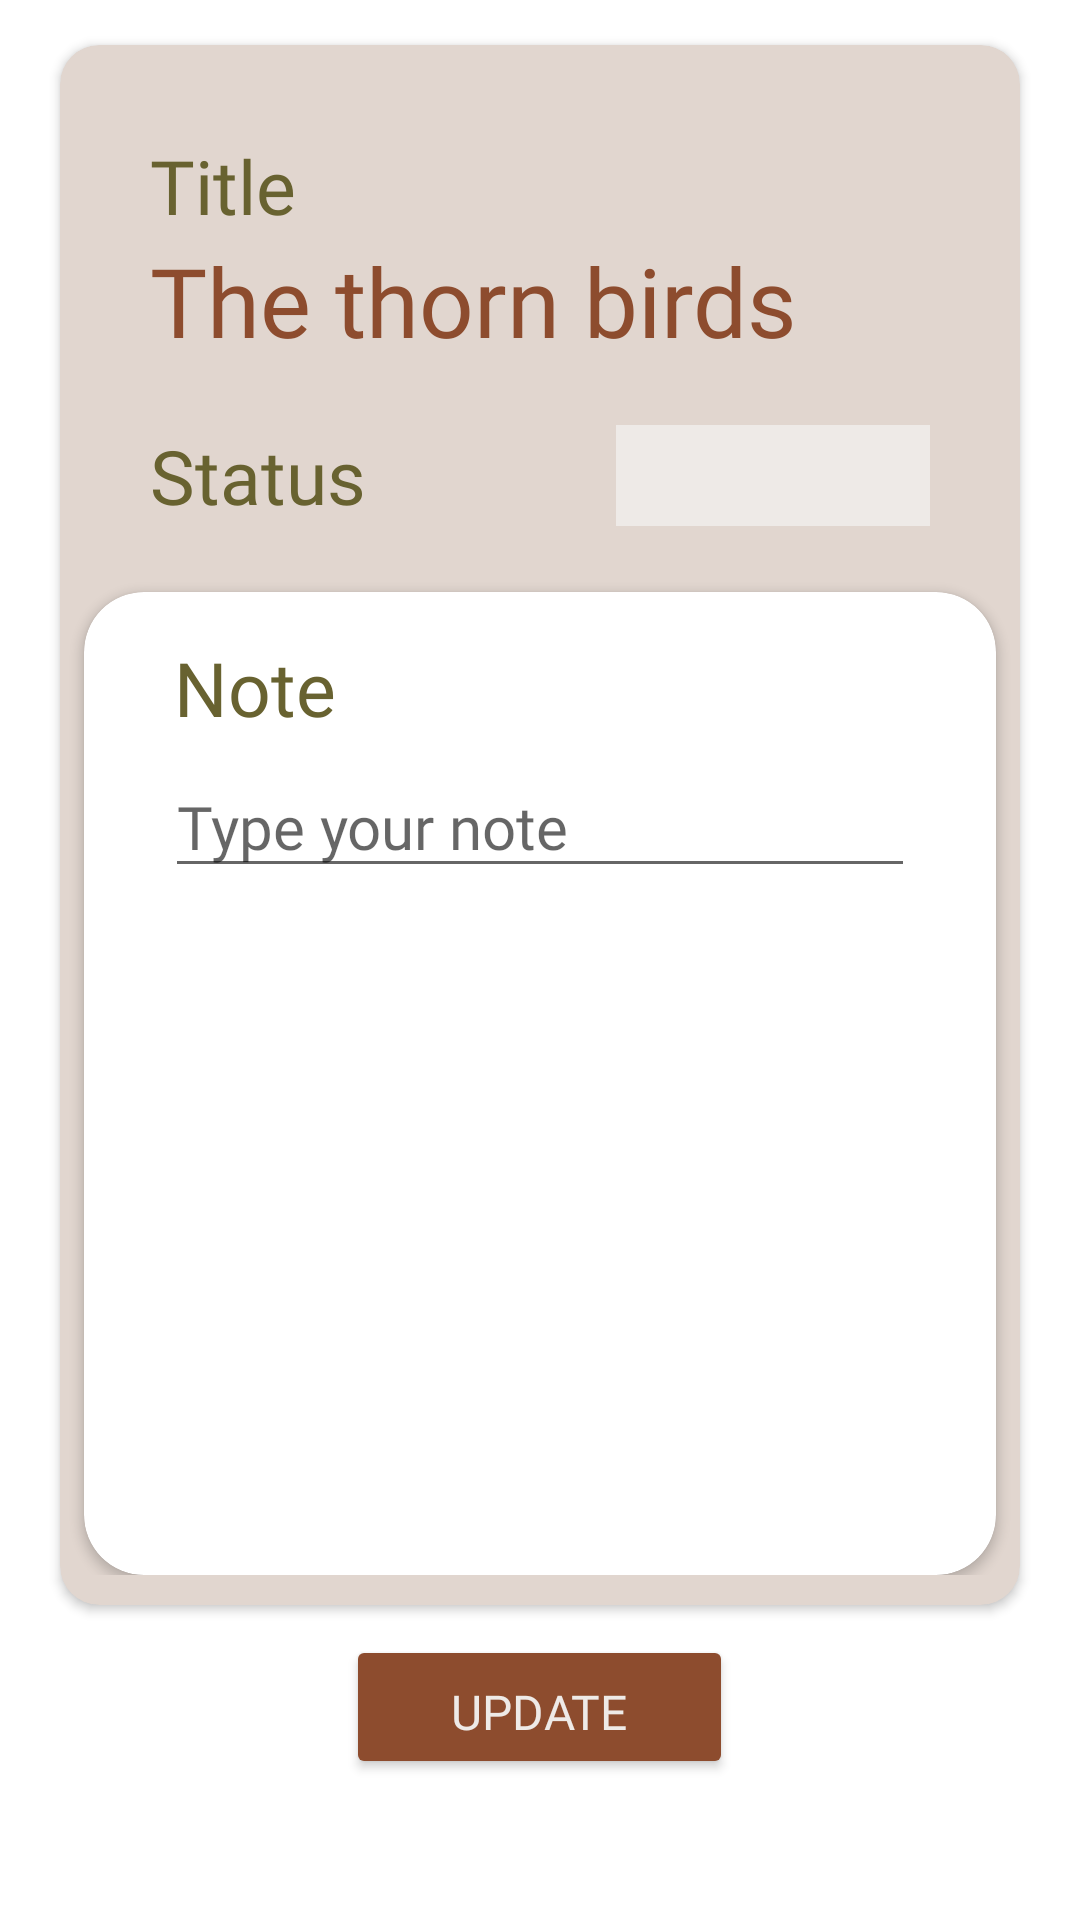

Android layout source for this screen:
<!-- AndroidManifest.xml: application theme Theme.BookTrackerApp -->
<!-- res/layout/activity_update_book.xml -->
<?xml version="1.0" encoding="utf-8"?>
<RelativeLayout xmlns:android="http://schemas.android.com/apk/res/android"
    xmlns:app="http://schemas.android.com/apk/res-auto"
    xmlns:tools="http://schemas.android.com/tools"
    android:layout_width="match_parent"
    android:layout_height="match_parent"
    tools:context=".Activities.UpdateBook">

    <androidx.cardview.widget.CardView
        android:id="@+id/cardView_update"
        android:layout_width="match_parent"
        android:layout_height="520dp"
        android:layout_marginStart="20dp"
        android:layout_marginTop="15dp"
        android:layout_marginEnd="20dp"
        app:cardBackgroundColor="@color/add_bgr_color"
        app:cardCornerRadius="13dp">

        <RelativeLayout
            android:id="@+id/RLayout_update"
            android:layout_width="match_parent"
            android:layout_height="match_parent"
            android:orientation="vertical"
            android:paddingTop="30dp"
            android:paddingBottom="10dp">

            <LinearLayout
                android:id="@+id/Llayout_update_status_curr_page"
                android:layout_width="match_parent"
                android:layout_height="wrap_content"
                android:layout_marginLeft="30dp"
                android:layout_marginRight="30dp"
                android:orientation="vertical">

                <RelativeLayout
                    android:id="@+id/Rlayout_title_update"
                    android:layout_width="match_parent"
                    android:layout_height="wrap_content">

                    <TextView
                        android:id="@+id/tv_title_update"
                        android:layout_width="wrap_content"
                        android:layout_height="wrap_content"
                        android:fontFamily="@font/poppins_semibold"
                        android:text="@string/tv_title"
                        android:textColor="@color/fragment_text_color"
                        android:textSize="25sp" />

                    <TextView
                        android:id="@+id/tv_title_content_update"
                        android:layout_width="wrap_content"
                        android:layout_height="wrap_content"
                        android:layout_below="@+id/tv_title_update"
                        android:fontFamily="@font/poppins_semibold"
                        android:text="@string/book_title"
                        android:textColor="@color/color_primary"
                        android:textSize="32sp" />

                </RelativeLayout>

                <LinearLayout
                    android:id="@+id/Llayout_status_update"
                    android:layout_width="match_parent"
                    android:layout_height="wrap_content"
                    android:layout_below="@+id/Rlayout_title_update"
                    android:layout_marginTop="20dp"
                    android:weightSum="3">

                    <TextView
                        android:id="@+id/tv_status_update"
                        android:layout_width="103dp"
                        android:layout_height="wrap_content"
                        android:layout_gravity="center"
                        android:layout_weight="1"
                        android:fontFamily="@font/poppins_semibold"
                        android:text="@string/tv_status"
                        android:textColor="@color/fragment_text_color"
                        android:textSize="25sp" />

                    <Spinner
                        android:id="@+id/spinner_update"
                        android:layout_width="wrap_content"
                        android:layout_height="match_parent"
                        android:layout_weight="2"
                        android:background="@color/bgr_color"
                        android:spinnerMode="dropdown"
                        android:theme="@style/SpinnerTheme" />
                </LinearLayout>

                <LinearLayout
                    android:id="@+id/Llayout_curr_page_update"
                    android:layout_width="match_parent"
                    android:layout_height="wrap_content"
                    android:layout_below="@+id/Llayout_status_update"
                    android:layout_marginTop="25dp"
                    android:visibility="gone"
                    android:weightSum="2">

                    <TextView
                        android:id="@+id/editText_curr_page_update"
                        android:layout_width="184dp"
                        android:layout_height="wrap_content"
                        android:layout_gravity="center"
                        android:layout_weight="1"
                        android:fontFamily="@font/poppins_semibold"
                        android:text="@string/tv_curr_page"
                        android:textColor="@color/fragment_text_color"
                        android:textSize="25sp" />

                    <RelativeLayout
                        android:id="@+id/Rlayout_note_update"
                        android:layout_width="wrap_content"
                        android:layout_height="wrap_content"
                        android:layout_weight="1"
                        android:paddingTop="5dp">

                        <androidx.cardview.widget.CardView
                            android:id="@+id/cardView_curr_page_update"
                            android:layout_width="wrap_content"
                            android:layout_height="wrap_content"
                            android:backgroundTint="@color/bgr_color">

                            <EditText
                                android:id="@+id/tv_num_curr_page_update"
                                android:layout_width="wrap_content"
                                android:layout_height="wrap_content"
                                android:fontFamily="@font/poppins_medium"
                                android:gravity="center"
                                android:inputType="number"
                                android:paddingLeft="30dp"
                                android:paddingTop="7dp"
                                android:paddingRight="30dp"
                                android:paddingBottom="5dp"
                                android:textColor="@color/color_primary"
                                android:textSize="22sp" />
                        </androidx.cardview.widget.CardView>
                    </RelativeLayout>
                </LinearLayout>
            </LinearLayout>


            <androidx.cardview.widget.CardView
                android:layout_width="match_parent"
                android:layout_height="match_parent"
                android:layout_below="@+id/Llayout_update_status_curr_page"
                android:layout_marginLeft="8dp"
                android:layout_marginTop="22dp"
                android:layout_marginRight="8dp"
                app:cardCornerRadius="20dp">

                <RelativeLayout
                    android:layout_width="match_parent"
                    android:layout_height="206dp"
                    android:padding="15dp">

                    <TextView
                        android:id="@+id/tv_note"
                        android:layout_width="wrap_content"
                        android:layout_height="wrap_content"
                        android:layout_marginLeft="12dp"
                        android:fontFamily="@font/poppins_semibold"
                        android:paddingLeft="3dp"
                        android:paddingRight="3dp"
                        android:text="@string/tv_note"
                        android:textColor="@color/fragment_text_color"
                        android:textSize="25sp" />

                    <ScrollView
                        android:id="@+id/scroll_view_note"
                        android:layout_width="match_parent"
                        android:layout_height="match_parent"
                        android:layout_below="@id/tv_note"
                        android:layout_marginTop="1dp">

                        <EditText
                            android:id="@+id/editText_note_content"
                            android:layout_width="match_parent"
                            android:layout_height="wrap_content"
                            android:layout_below="@+id/tv_note"
                            android:layout_marginLeft="12dp"
                            android:layout_marginTop="5dp"
                            android:layout_marginRight="12dp"
                            android:layout_marginBottom="5dp"
                            android:fontFamily="@font/poppins_regular"
                            android:hint="Type your note"
                            android:textColor="@color/color_primary"
                            android:textSize="20sp" />
                    </ScrollView>
                </RelativeLayout>
            </androidx.cardview.widget.CardView>
        </RelativeLayout>

    </androidx.cardview.widget.CardView>

    <Button
        android:id="@+id/btn_update_book"
        android:layout_width="wrap_content"
        android:layout_height="wrap_content"
        android:layout_below="@+id/cardView_update"
        android:layout_centerHorizontal="true"
        android:layout_marginTop="10dp"
        android:backgroundTint="@color/color_primary"
        android:fontFamily="@font/poppins_semibold"
        android:paddingLeft="35dp"
        android:paddingTop="8dp"
        android:paddingRight="35dp"
        android:paddingBottom="5dp"
        android:text="@string/btn_update"
        android:textColor="@color/bgr_color"
        android:textSize="16sp" />

</RelativeLayout>
<!-- resources referenced by this layout -->
<resources>
  <color name="add_bgr_color">#e1d6cf</color>
  <color name="bgr_color">#EEEAE7</color>
  <color name="color_primary">#8D4C2E</color>
  <color name="fragment_text_color">#686230</color>
  <string name="book_title">The thorn birds</string>
  <string name="btn_update">UPDATE</string>
  <string name="tv_curr_page">Current Page</string>
  <string name="tv_note">Note</string>
  <string name="tv_status">Status</string>
  <string name="tv_title">Title</string>
  <style name="Theme.BookTrackerApp" parent="Theme.MaterialComponents.DayNight.DarkActionBar">
          
          <item name="colorPrimary">@color/purple_500</item>
          <item name="colorPrimaryVariant">@color/purple_700</item>
          <item name="colorOnPrimary">@color/white</item>
          
          <item name="colorSecondary">@color/teal_200</item>
          <item name="colorSecondaryVariant">@color/teal_700</item>
          <item name="colorOnSecondary">@color/black</item>
          
          <item name="android:statusBarColor" tools:targetApi="l">?attr/colorPrimaryVariant</item>
          
      </style>
  <color name="purple_500">#FF6200EE</color>
  <color name="purple_700">#FF3700B3</color>
  <color name="white">#FFFFFFFF</color>
  <color name="teal_200">#FF03DAC5</color>
  <color name="teal_700">#FF018786</color>
  <color name="black">#FF000000</color>
</resources>
